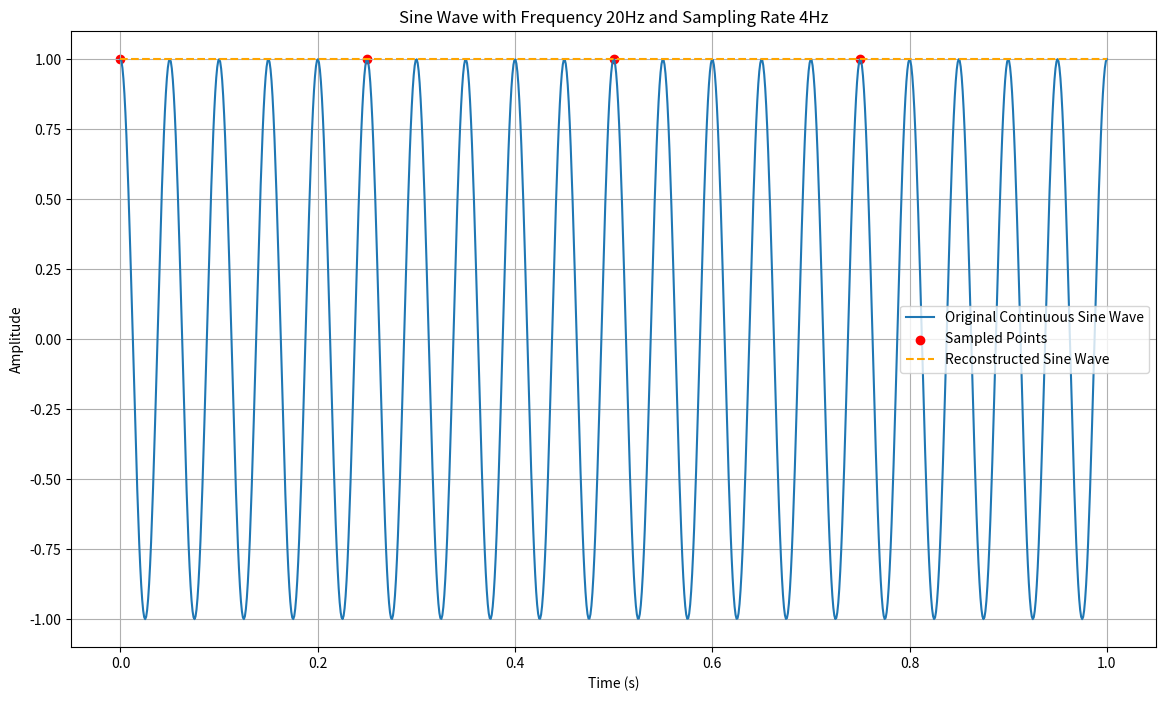
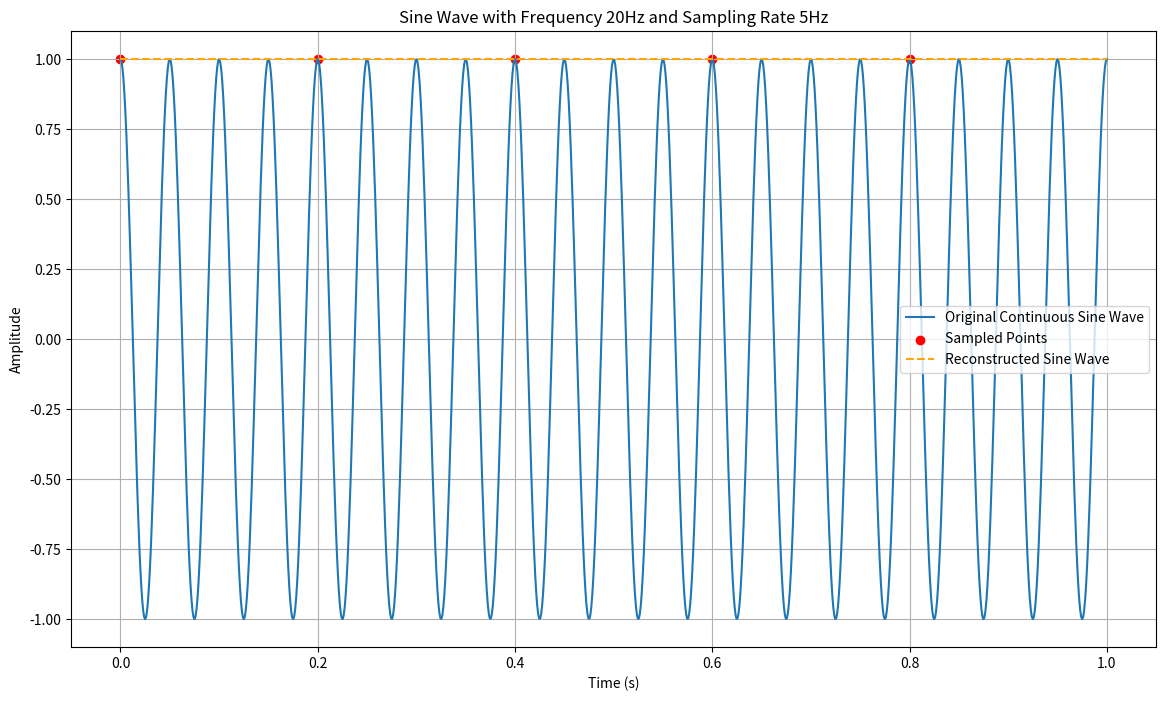
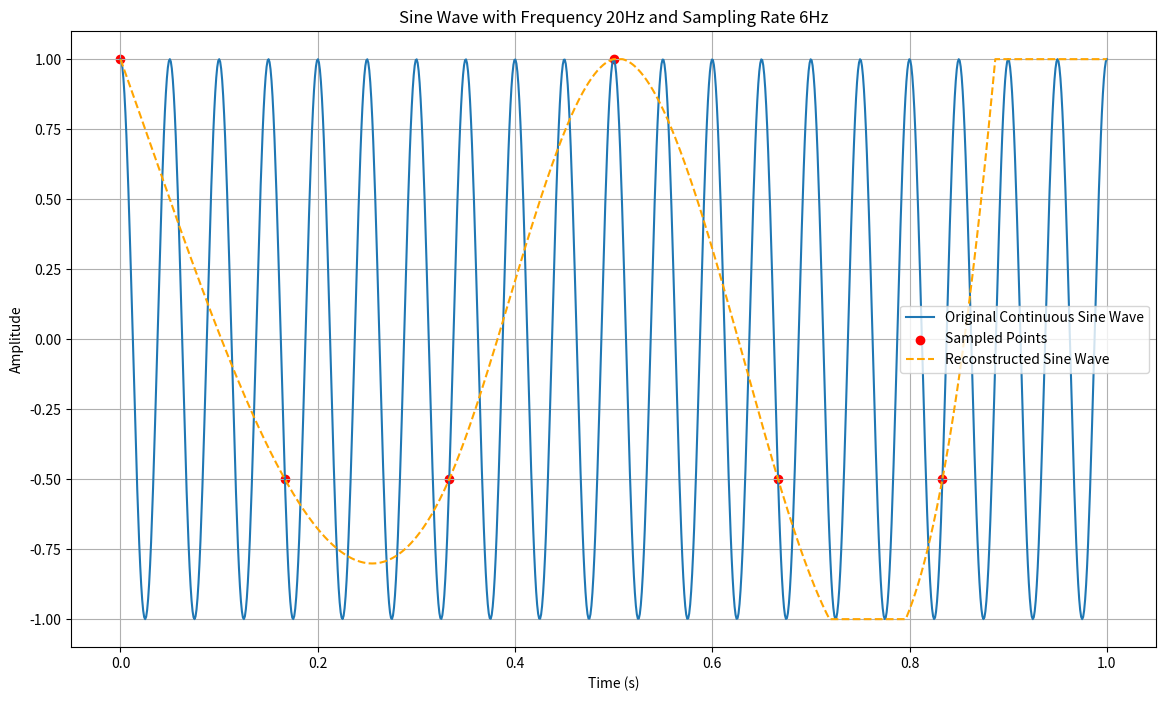
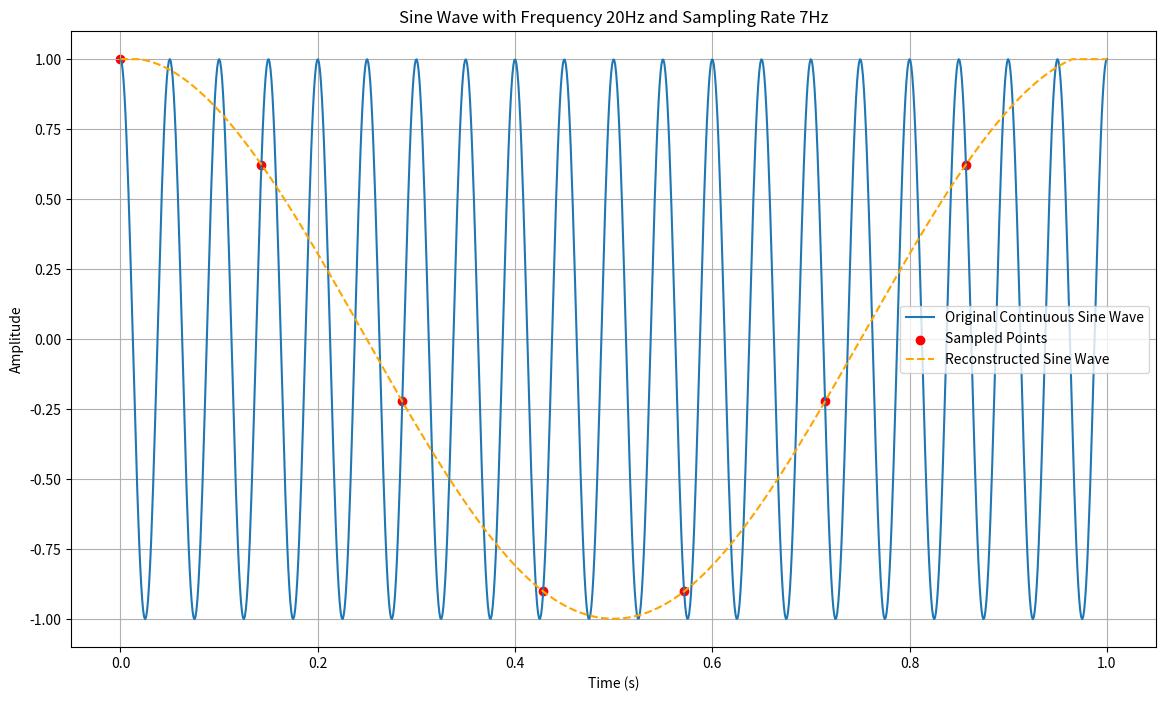
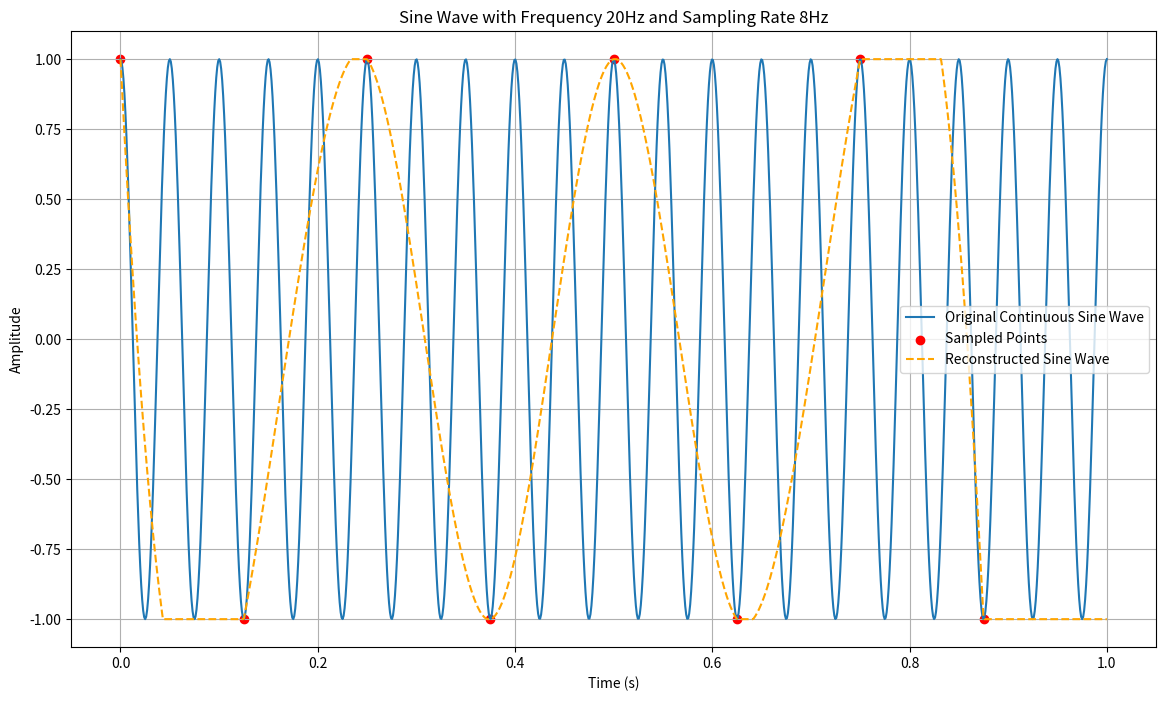
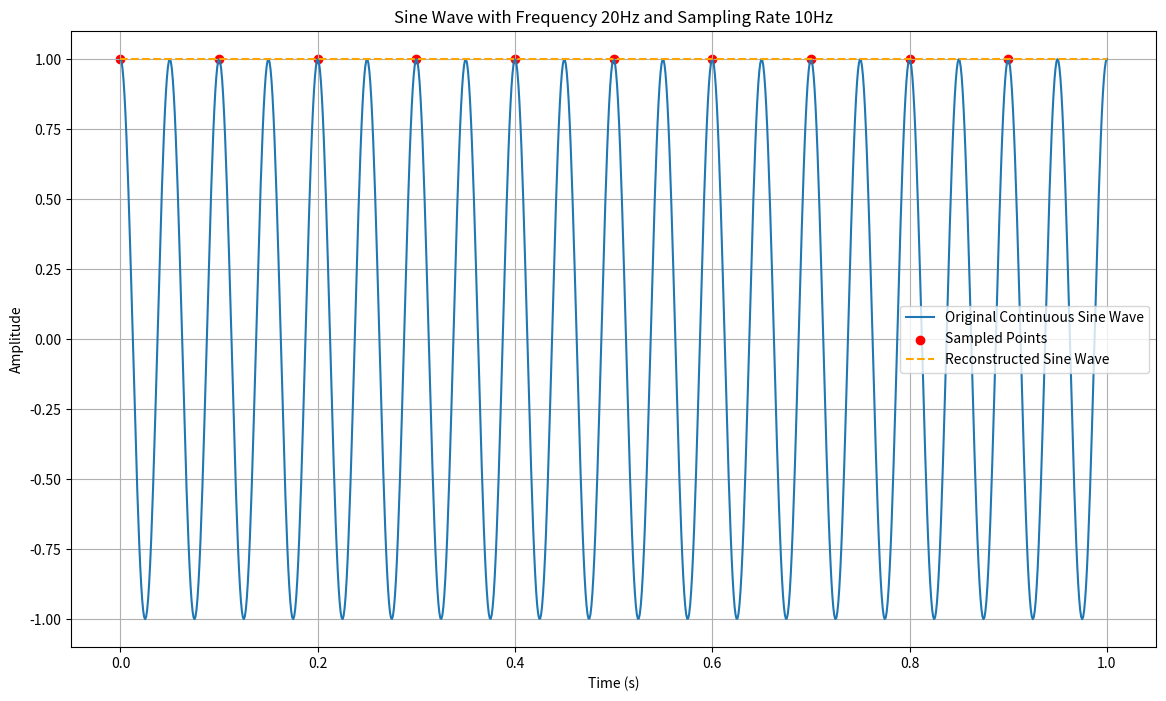
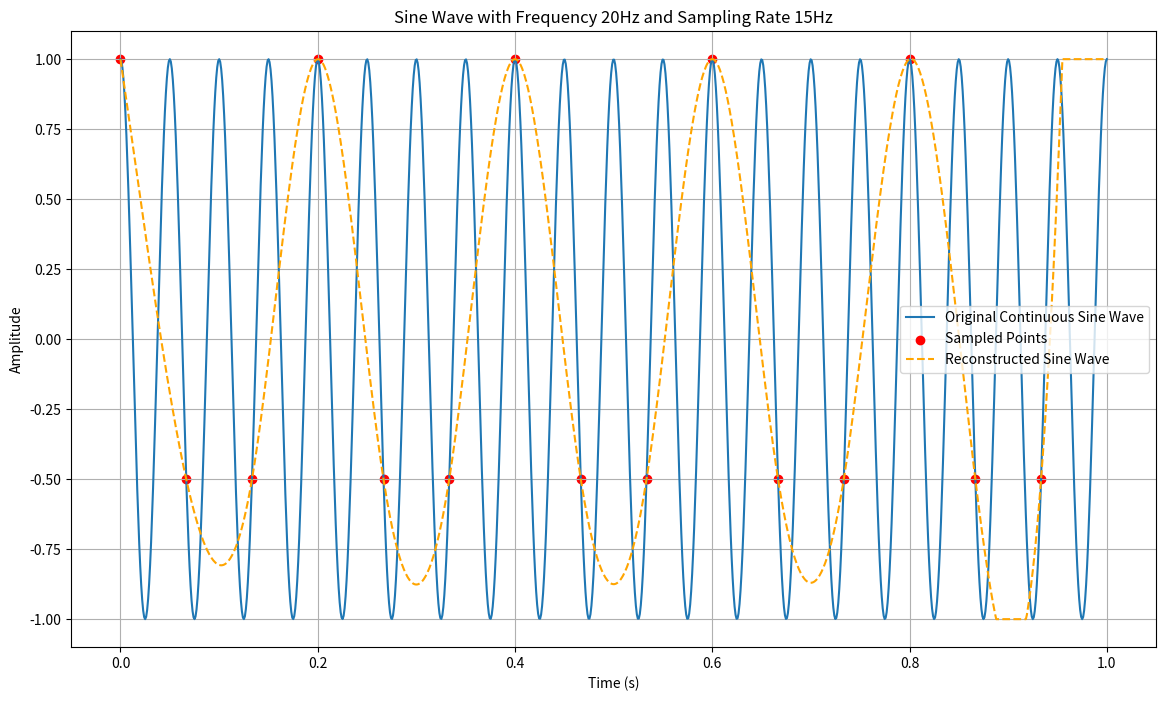
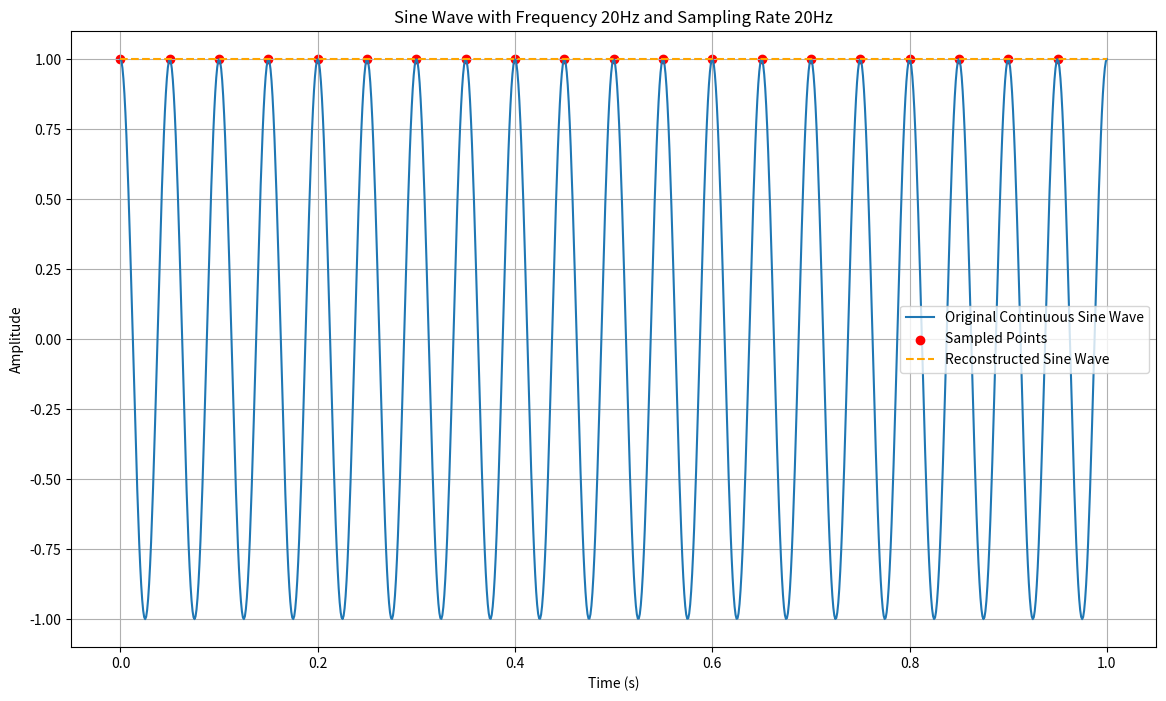
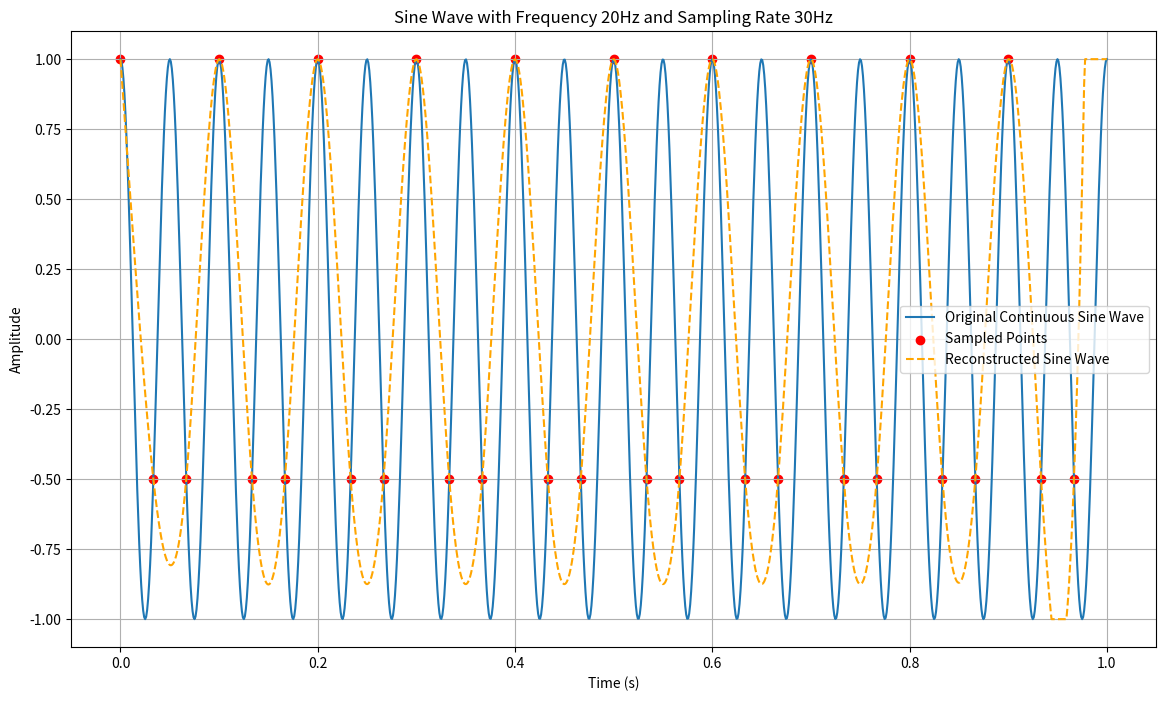
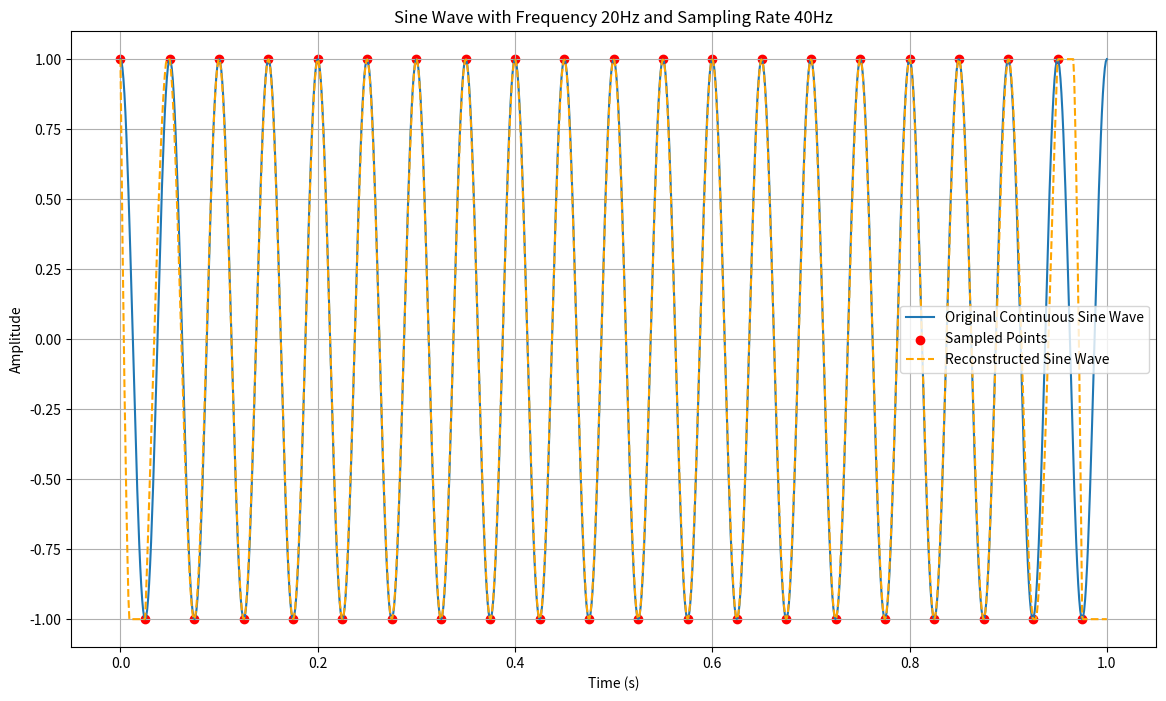
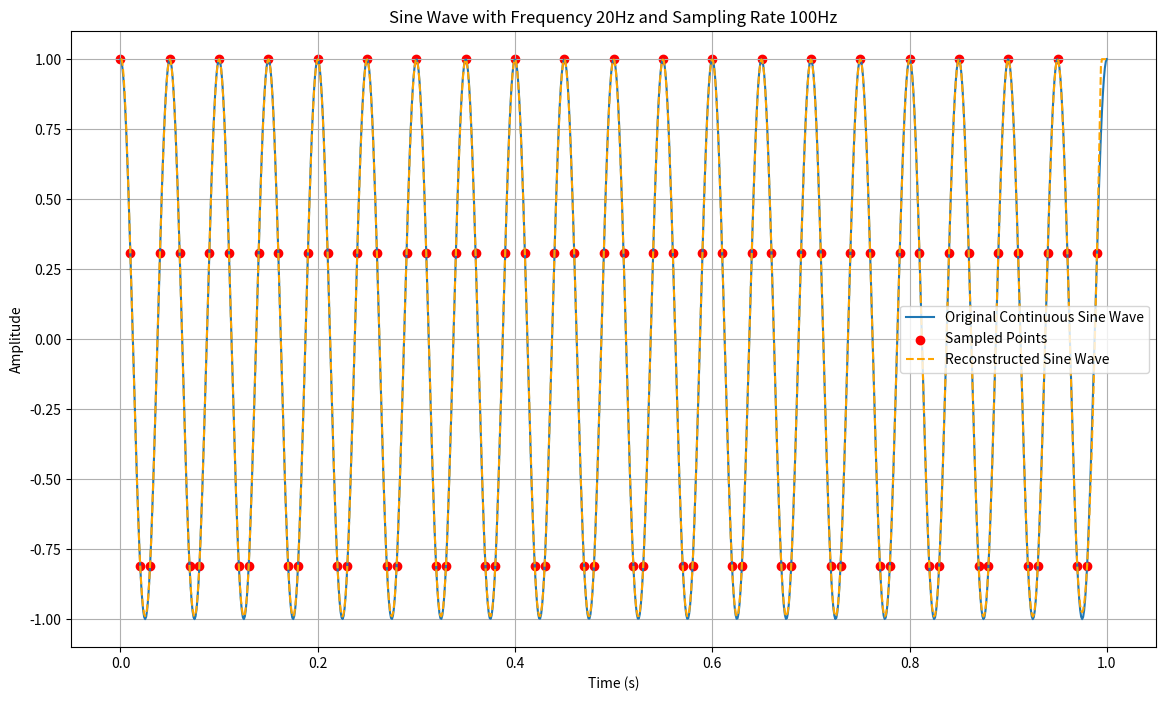

Recreate these plots in Python, in order.
import os
import numpy as np
import matplotlib.pyplot as plt
from scipy.interpolate import UnivariateSpline

# Create directory to save images
if not os.path.exists("imgs"):
  os.makedirs("imgs")

# Define the sine wave function
def sine_wave(freq, t):
    return np.sin(2 * np.pi * freq * t + np.pi/2)

# Parameters
freq = 20  # Frequency of the sine wave (Hz)
sampling_rate = [4, 5, 6, 7, 8, 10, 15, 20, 30, 40, 100]  # Sampling rate (Hz)
duration = 1  # Duration of the signal (seconds)

for i, rate in enumerate(sampling_rate):
    # Time arrays
    t_continuous = np.linspace(0, duration, 1000)
    t_sampled = np.linspace(0, duration, duration * rate, endpoint=False)

    # Generate the sine waves
    continuous_wave = sine_wave(freq, t_continuous)
    sampled_wave = sine_wave(freq, t_sampled)

    # Interpolation for reconstruction using UnivariateSpline
    spline = UnivariateSpline(t_sampled, sampled_wave, k=3, s=0)
    t_reconstructed = np.linspace(0, duration, 1000)
    reconstructed_wave = spline(t_reconstructed)

    # Apply thresholding to the reconstructed wave
    reconstructed_wave[reconstructed_wave > 1] = 1
    reconstructed_wave[reconstructed_wave < -1] = -1

    # Plotting
    plt.figure(figsize=(14, 8))

    # Plot the continuous sine wave
    plt.plot(t_continuous, continuous_wave, label='Original Continuous Sine Wave')

    # Plot the sampled points
    plt.scatter(t_sampled, sampled_wave, color='red', label='Sampled Points')

    # Plot the reconstructed sine wave
    plt.plot(t_reconstructed, reconstructed_wave, '--', label='Reconstructed Sine Wave', color='orange')

    # Labels and legend
    plt.title(f'Sine Wave with Frequency {freq}Hz and Sampling Rate {rate}Hz')
    plt.xlabel('Time (s)')
    plt.ylabel('Amplitude')
    plt.legend()
    plt.grid(True)
    plt.savefig(f'imgs/plot_{rate}.png')